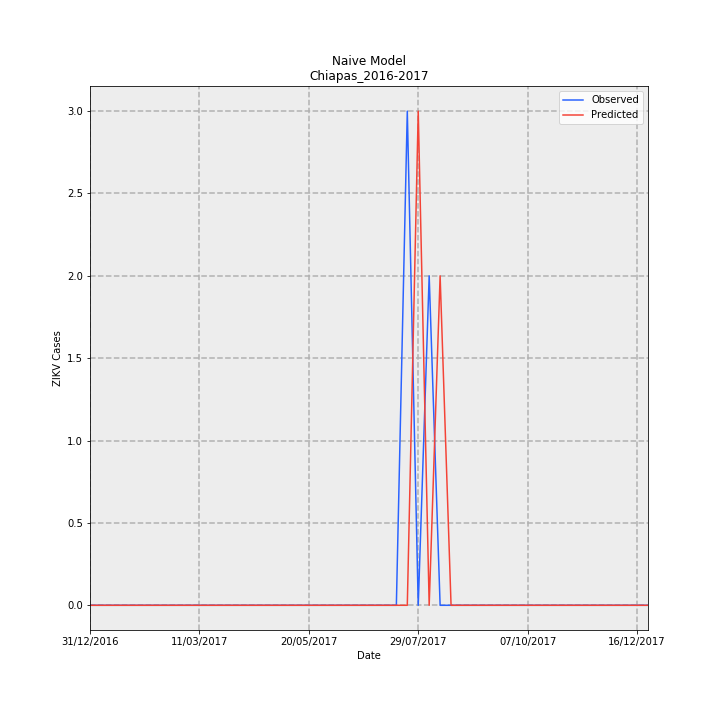

Source data for this figure (header and first rows):
Date, Observed, Predicted, error
31/12/2016, 0, 0, 0
07/01/2017, 0, 0, 0
14/01/2017, 0, 0, 0
21/01/2017, 0, 0, 0
28/01/2017, 0, 0, 0
04/02/2017, 0, 0, 0
11/02/2017, 0, 0, 0
18/02/2017, 0, 0, 0
25/02/2017, 0, 0, 0
04/03/2017, 0, 0, 0
11/03/2017, 0, 0, 0
18/03/2017, 0, 0, 0
25/03/2017, 0, 0, 0
01/04/2017, 0, 0, 0
08/04/2017, 0, 0, 0
15/04/2017, 0, 0, 0
22/04/2017, 0, 0, 0
29/04/2017, 0, 0, 0
06/05/2017, 0, 0, 0
13/05/2017, 0, 0, 0
20/05/2017, 0, 0, 0
27/05/2017, 0, 0, 0
03/06/2017, 0, 0, 0
10/06/2017, 0, 0, 0
17/06/2017, 0, 0, 0
24/06/2017, 0, 0, 0
01/07/2017, 0, 0, 0
08/07/2017, 0, 0, 0
15/07/2017, 0, 0, 0
22/07/2017, 3, 0, -3
29/07/2017, 0, 3, 3
05/08/2017, 2, 0, -2
12/08/2017, 0, 2, 2
19/08/2017, 0, 0, 0
26/08/2017, 0, 0, 0
02/09/2017, 0, 0, 0
09/09/2017, 0, 0, 0
16/09/2017, 0, 0, 0
23/09/2017, 0, 0, 0
30/09/2017, 0, 0, 0
07/10/2017, 0, 0, 0
14/10/2017, 0, 0, 0
21/10/2017, 0, 0, 0
28/10/2017, 0, 0, 0
04/11/2017, 0, 0, 0
11/11/2017, 0, 0, 0
18/11/2017, 0, 0, 0
25/11/2017, 0, 0, 0
02/12/2017, 0, 0, 0
09/12/2017, 0, 0, 0
16/12/2017, 0, 0, 0
23/12/2017, 0, 0, 0
